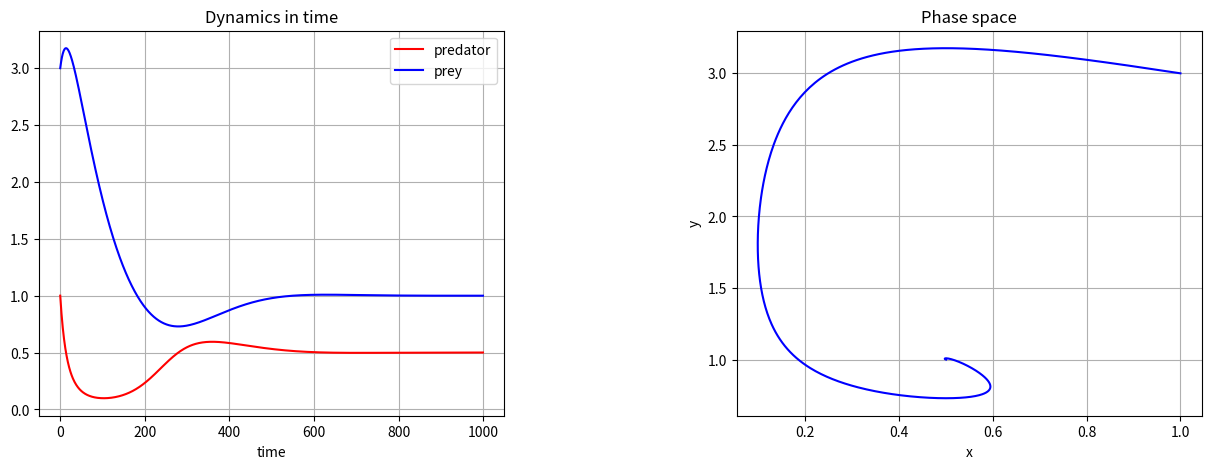
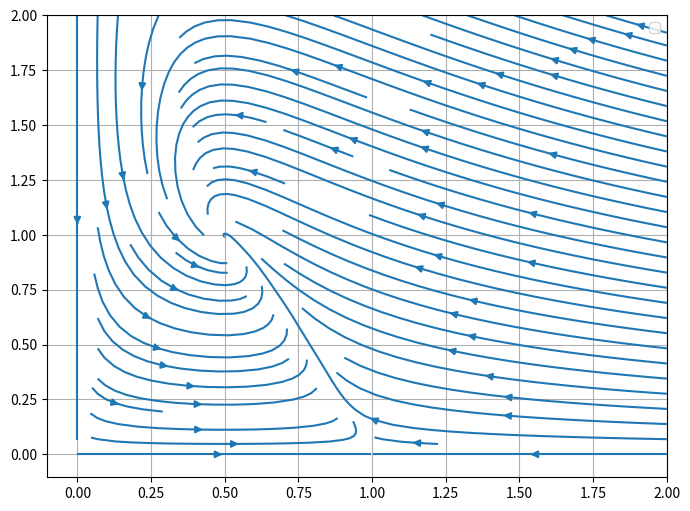

The matplotlib source for these figures, in order:
# -*- coding: utf-8 -*-
"""
Created on Fri Oct 30 17:16:29 2015

@author: eric.bertok
"""
#source: http://systems-sciences.uni-graz.at/etextbook/sw2/phpl_python.html

import numpy as np
from scipy import integrate
import matplotlib.pyplot as plt

# define system in terms of a Numpy array
def Sys(X, t=0):
    # here X[0] = x and x[1] = y    
    return np.array([ 2*(1-X[0])*X[0] - X[0]*X[1] , -0.5*X[1] + X[0]*X[1] ])

# generate 1000 linearly spaced numbers for x-axes
t = np.linspace(0, 20,  1000)
# initial values: x0 = 10, y0 = 2
Sys0 = np.array([1, 3])

# type "help(integrate.odeint)" if you want more information about integrate.odeint inputs and outputs.
X, infodict = integrate.odeint(Sys, Sys0, t, full_output=True)
# infodict['message']                      # integration successful

x,y = X.T

#plot
fig = plt.figure(figsize=(15,5))
fig.subplots_adjust(wspace = 0.5, hspace = 0.3)
ax1 = fig.add_subplot(1,2,1)
ax2 = fig.add_subplot(1,2,2)

ax1.plot(x, 'r-', label='predator')
ax1.plot(y, 'b-', label='prey')
ax1.set_title("Dynamics in time")
ax1.set_xlabel("time")
ax1.grid()
ax1.legend(loc='best')

ax2.plot(x, y, color="blue")
ax2.set_xlabel("x")
ax2.set_ylabel("y")  
ax2.set_title("Phase space")
ax2.grid()

# quiverplot
# define a grid and compute direction at each point
x = np.linspace(0, 2, 20)
y = np.linspace(0, 2, 20)

X1 , Y1  = np.meshgrid(x, y)                    # create a grid
DX1, DY1 = Sys([X1, Y1])                        # compute growth rate on the grid

#plot
fig2 = plt.figure(figsize=(8,6))
ax4 = fig2.add_subplot(1,1,1)

ax4.streamplot(X1, Y1, DX1, DY1)
ax4.legend()
ax4.grid()